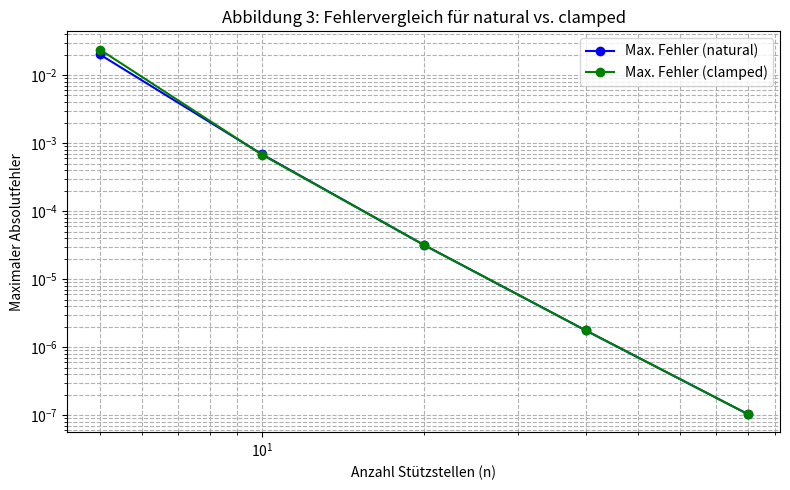

The matplotlib source for this figure:
# spline_fehlervergleich_bc.py
# Autor: Kaan Kaplan
# Ziel: Vergleich des Fehlers bei 'natural' vs. 'clamped' Splines

import numpy as np
import matplotlib.pyplot as plt
from scipy.interpolate import CubicSpline

# Zielfunktion
def f(x):
    return np.sin(x)

# Ableitung der Zielfunktion für 'clamped' Randbedingung
def f_prime(x):
    return np.cos(x)

# Fein aufgelöstes Gitter zur Fehlerberechnung
x_fine = np.linspace(0, 2 * np.pi, 1000)
y_exact = f(x_fine)

# Liste von Stützstellen-Anzahlen
n_values = [5, 10, 20, 40, 80]

# Fehlerlisten für beide Randbedingungen
errors_natural = []
errors_clamped = []

for n in n_values:
    # Erzeuge Stützstellen
    x_stuetz = np.linspace(0, 2 * np.pi, n)
    y_stuetz = f(x_stuetz)

    # --- Natürlicher Spline ---
    spline_natural = CubicSpline(x_stuetz, y_stuetz, bc_type='natural')
    y_natural = spline_natural(x_fine)
    max_error_natural = np.max(np.abs(y_natural - y_exact))
    errors_natural.append(max_error_natural)

    # --- Geklammerter Spline (mit f'(0) = cos(0) = 1, f'(2π) = cos(2π) = 1) ---
    spline_clamped = CubicSpline(x_stuetz, y_stuetz, bc_type=((1, 1.0), (1, 1.0)))
    y_clamped = spline_clamped(x_fine)
    max_error_clamped = np.max(np.abs(y_clamped - y_exact))
    errors_clamped.append(max_error_clamped)

# --- Plot: Fehlervergleich ---
plt.figure(figsize=(8, 5))
plt.plot(n_values, errors_natural, 'bo-', label='Max. Fehler (natural)')
plt.plot(n_values, errors_clamped, 'go-', label='Max. Fehler (clamped)')
plt.xscale('log')
plt.yscale('log')
plt.xlabel('Anzahl Stützstellen (n)')
plt.ylabel('Maximaler Absolutfehler')
plt.title('Abbildung 3: Fehlervergleich für natural vs. clamped')
plt.grid(True, which='both', linestyle='--')
plt.legend()
plt.tight_layout()
plt.savefig("spline_fehlervergleich_bc.png", dpi=300)
plt.show()
